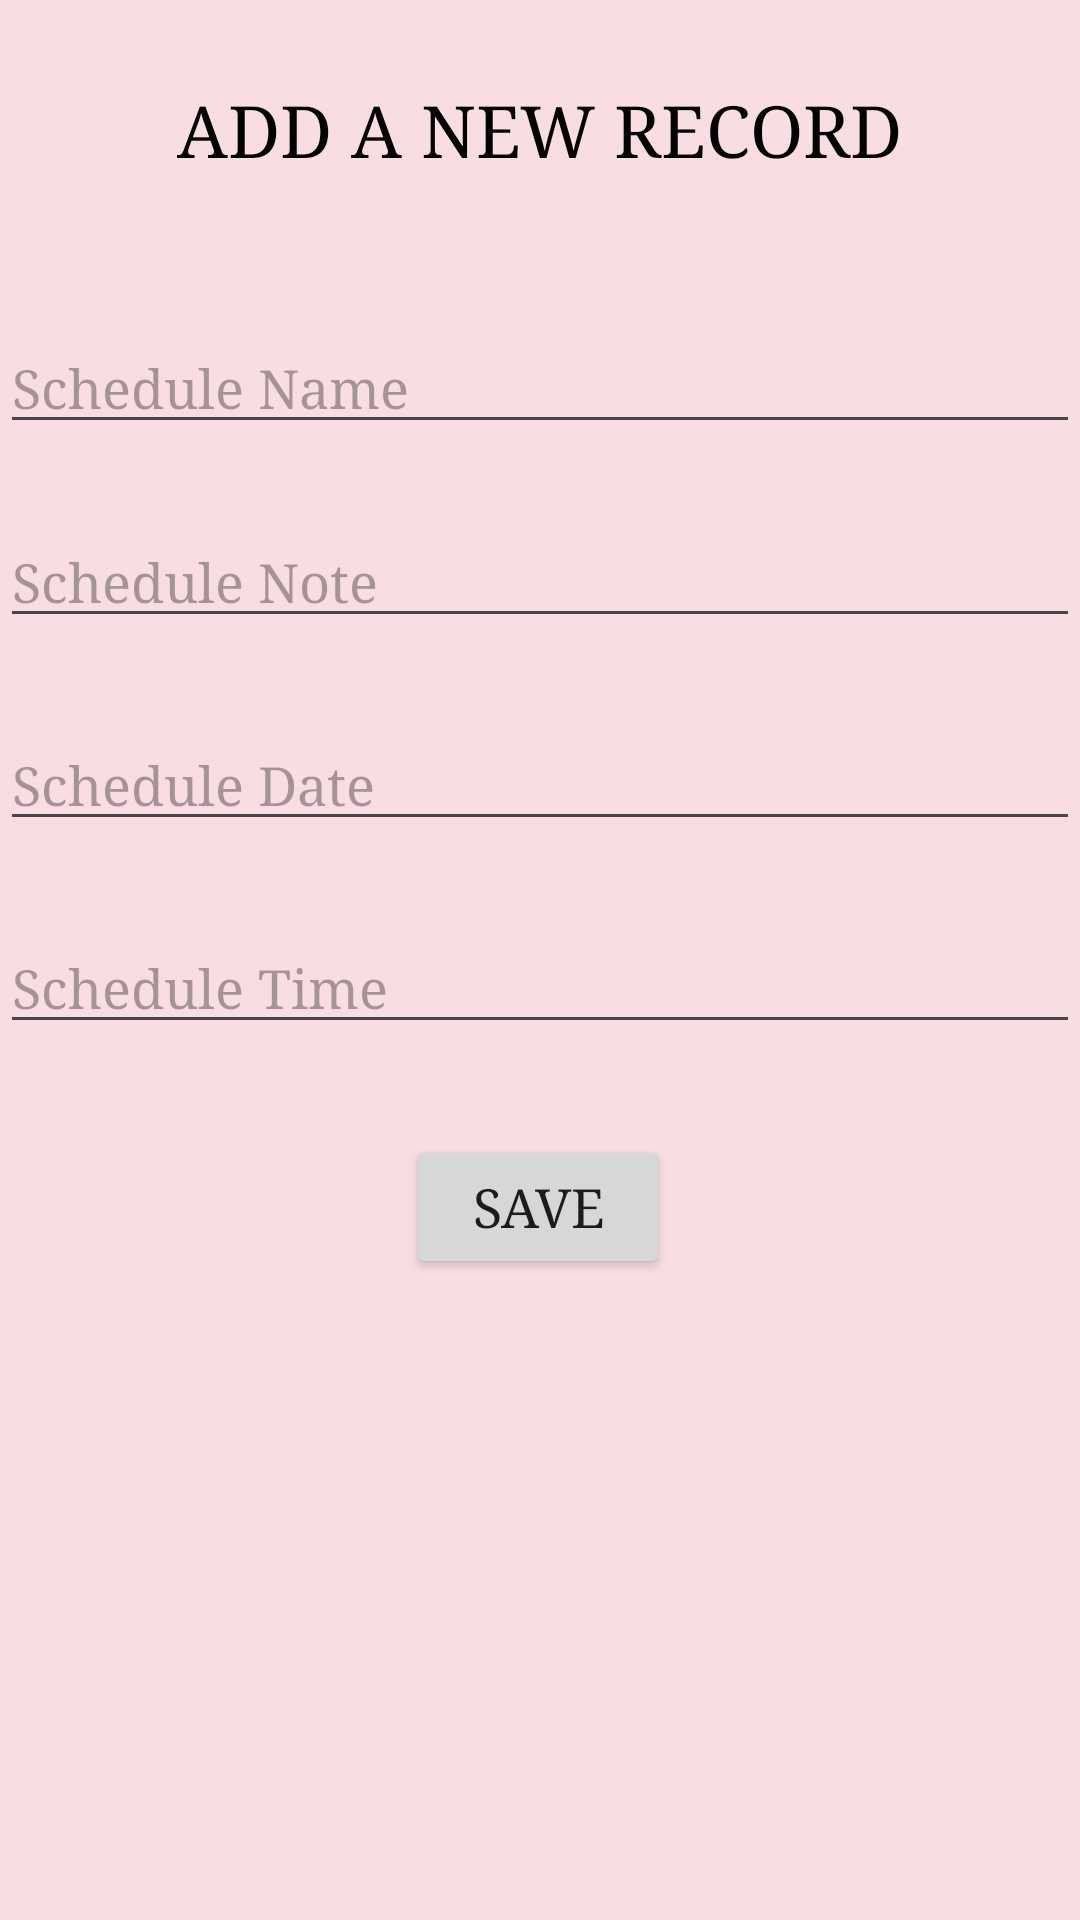

The Android layout XML behind this screen, and the referenced resources:
<!-- AndroidManifest.xml: application theme Theme.EventPlannerandOrganizer -->
<!-- res/layout/activity_schedule_page.xml -->
<?xml version="1.0" encoding="utf-8"?>
<androidx.constraintlayout.widget.ConstraintLayout xmlns:android="http://schemas.android.com/apk/res/android"
    xmlns:app="http://schemas.android.com/apk/res-auto"
    xmlns:tools="http://schemas.android.com/tools"
    android:layout_width="match_parent"
    android:layout_height="match_parent"
    android:background="#F8DDE2"
    tools:context=".SchedulePage">


    <ImageView
        android:id="@+id/arrow"
        android:layout_width="40dp"
        android:layout_height="35dp"
        app:layout_constraintBottom_toBottomOf="parent"
        app:layout_constraintEnd_toEndOf="parent"
        app:layout_constraintHorizontal_bias="0.043"
        app:layout_constraintStart_toStartOf="parent"
        app:layout_constraintTop_toTopOf="parent"
        app:layout_constraintVertical_bias="0.022"
        app:srcCompat="@drawable/leftarrow" />

    <Button
        android:id="@+id/buttonSaveEvent"
        android:layout_width="wrap_content"
        android:layout_height="wrap_content"
        android:fontFamily="serif"
        android:text="SAVE"
        android:textSize="18sp"
        app:layout_constraintBottom_toBottomOf="parent"
        app:layout_constraintEnd_toEndOf="parent"
        app:layout_constraintHorizontal_bias="0.498"
        app:layout_constraintStart_toStartOf="parent"
        app:layout_constraintTop_toTopOf="parent"
        app:layout_constraintVertical_bias="0.639" />

    <EditText
        android:id="@+id/editScheduleName"
        android:layout_width="match_parent"
        android:layout_height="wrap_content"
        android:fontFamily="serif"
        android:hint="Schedule Name"
        app:layout_constraintBottom_toBottomOf="parent"
        app:layout_constraintEnd_toEndOf="parent"
        app:layout_constraintHorizontal_bias="0.0"
        app:layout_constraintStart_toStartOf="parent"
        app:layout_constraintTop_toTopOf="parent"
        app:layout_constraintVertical_bias="0.179" />

    <EditText
        android:id="@+id/editTime"
        android:layout_width="match_parent"
        android:layout_height="wrap_content"
        android:fontFamily="serif"
        android:hint="Schedule Time"
        app:layout_constraintBottom_toBottomOf="parent"
        app:layout_constraintEnd_toEndOf="parent"
        app:layout_constraintHorizontal_bias="0.0"
        app:layout_constraintStart_toStartOf="parent"
        app:layout_constraintTop_toTopOf="parent"
        app:layout_constraintVertical_bias="0.513" />

    <EditText
        android:id="@+id/editDate"
        android:layout_width="match_parent"
        android:layout_height="wrap_content"
        android:fontFamily="serif"
        android:hint="Schedule Date"
        app:layout_constraintBottom_toBottomOf="parent"
        app:layout_constraintEnd_toEndOf="parent"
        app:layout_constraintHorizontal_bias="0.0"
        app:layout_constraintStart_toStartOf="parent"
        app:layout_constraintTop_toTopOf="parent"
        app:layout_constraintVertical_bias="0.4" />

    <EditText
        android:id="@+id/editScheduleNote"
        android:layout_width="match_parent"
        android:layout_height="wrap_content"
        android:fontFamily="serif"
        android:hint="Schedule Note"
        app:layout_constraintBottom_toBottomOf="parent"
        app:layout_constraintEnd_toEndOf="parent"
        app:layout_constraintHorizontal_bias="0.0"
        app:layout_constraintStart_toStartOf="parent"
        app:layout_constraintTop_toTopOf="parent"
        app:layout_constraintVertical_bias="0.287" />

    <TextView
        android:id="@+id/textView8"
        android:layout_width="wrap_content"
        android:layout_height="wrap_content"
        android:fontFamily="serif"
        android:text="ADD A NEW RECORD"
        android:textAlignment="center"
        android:textColor="#040303"
        android:textSize="24sp"
        app:layout_constraintBottom_toBottomOf="parent"
        app:layout_constraintEnd_toEndOf="parent"
        app:layout_constraintHorizontal_bias="0.498"
        app:layout_constraintStart_toStartOf="parent"
        app:layout_constraintTop_toTopOf="parent"
        app:layout_constraintVertical_bias="0.045" />
</androidx.constraintlayout.widget.ConstraintLayout>
<!-- resources referenced by this layout -->
<resources>
  <style name="Theme.EventPlannerandOrganizer" parent="Base.Theme.EventPlannerandOrganizer" />
  <style name="Base.Theme.EventPlannerandOrganizer" parent="Theme.Material3.DayNight.NoActionBar">
          
          
      </style>
</resources>
